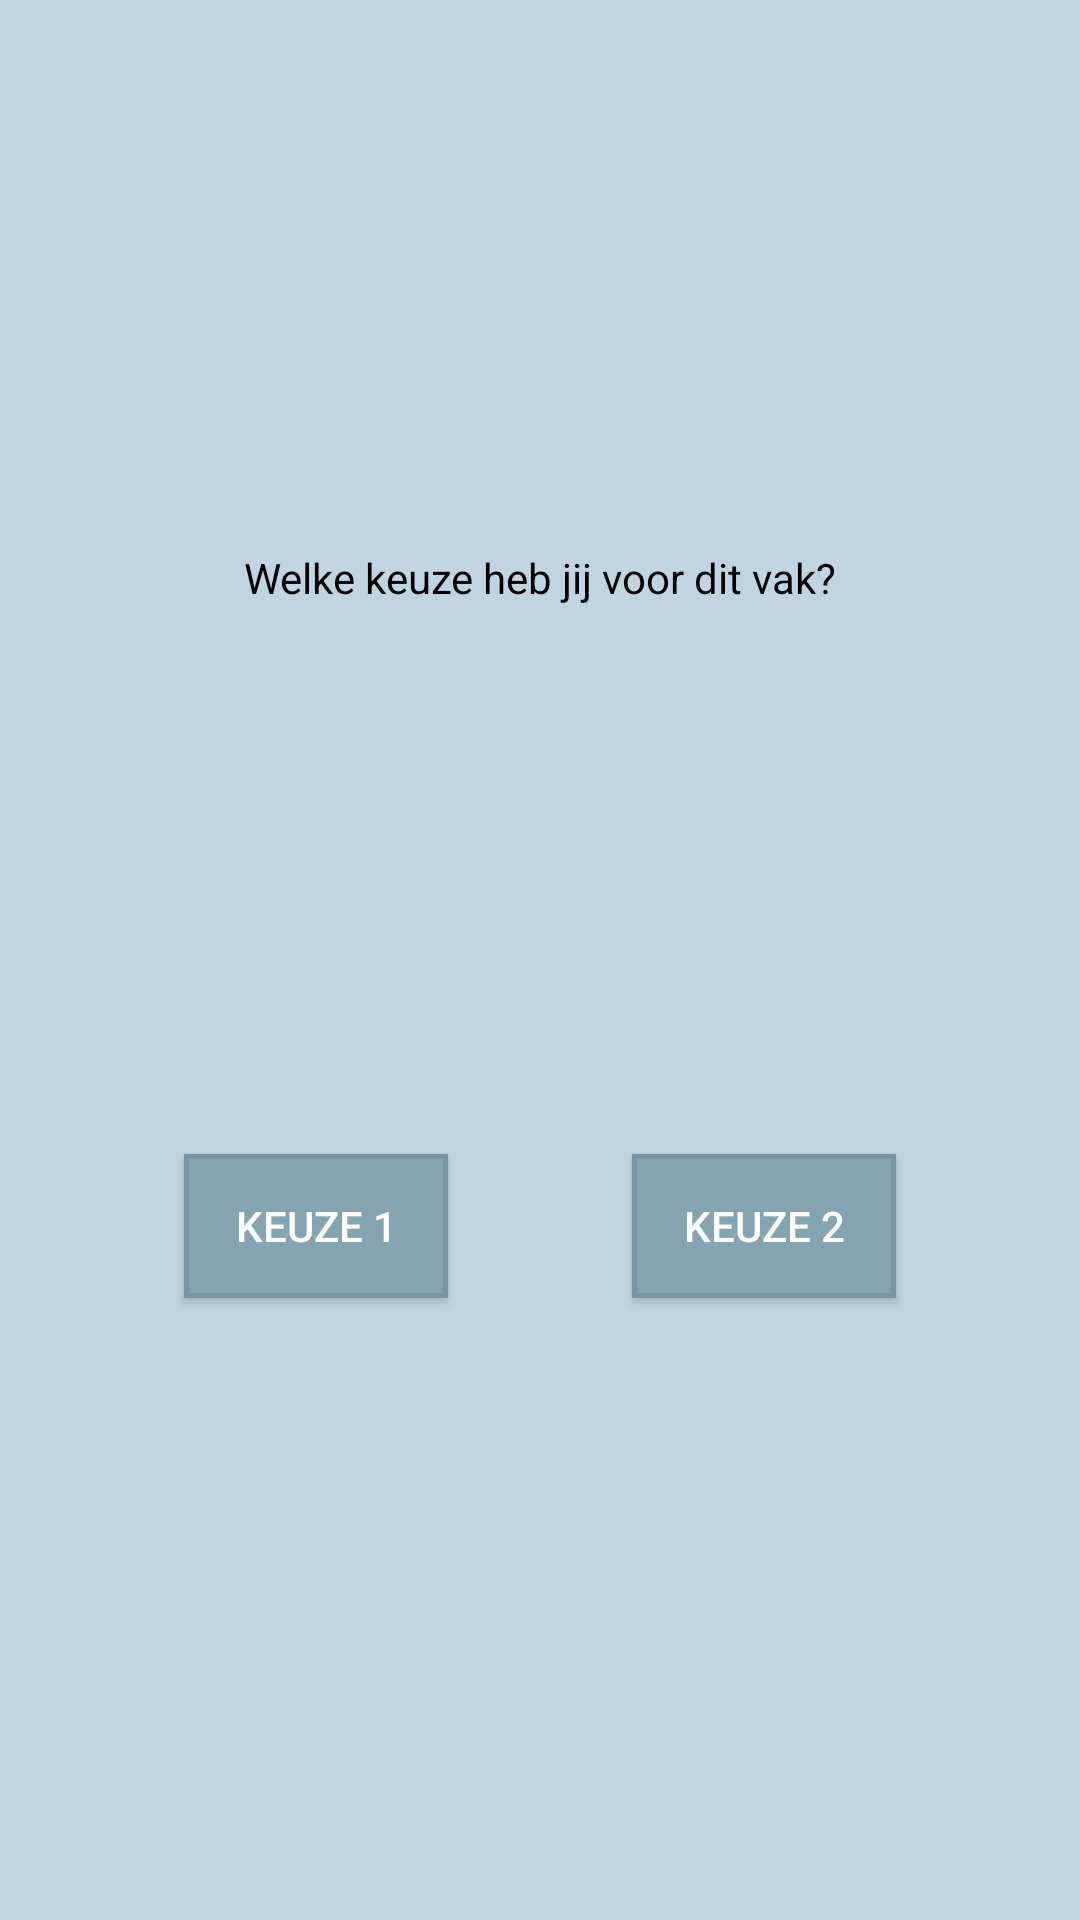

Here is an Android app screen rendered from its layout file. Give the layout XML and the strings, colors and styles it references.
<!-- AndroidManifest.xml: application theme AppTheme -->
<!-- res/layout/activity_popup.xml -->
<?xml version="1.0" encoding="utf-8"?>
<android.support.constraint.ConstraintLayout xmlns:android="http://schemas.android.com/apk/res/android"
    xmlns:app="http://schemas.android.com/apk/res-auto"
    xmlns:tools="http://schemas.android.com/tools"
    android:layout_width="match_parent"
    android:layout_height="match_parent"
    android:background="#c1d5e0">

    <Button
        android:id="@+id/Keuze1"
        android:layout_width="wrap_content"
        android:layout_height="wrap_content"
        android:background="@drawable/knoppen"
        android:text="Keuze 1"
        android:textColor="#ffffff"
        app:layout_constraintBottom_toBottomOf="parent"
        app:layout_constraintEnd_toStartOf="@+id/Keuze2"
        app:layout_constraintHorizontal_bias="0.5"
        app:layout_constraintStart_toStartOf="parent"
        app:layout_constraintTop_toTopOf="parent"
        app:layout_constraintVertical_bias="0.65" />

    <Button
        android:id="@+id/Keuze2"
        android:layout_width="wrap_content"
        android:layout_height="wrap_content"
        android:background="@drawable/knoppen"
        android:text="Keuze 2"
        android:textColor="#ffffff"
        app:layout_constraintBottom_toBottomOf="parent"
        app:layout_constraintEnd_toEndOf="parent"
        app:layout_constraintHorizontal_bias="0.5"
        app:layout_constraintStart_toEndOf="@+id/Keuze1"
        app:layout_constraintTop_toTopOf="parent"
        app:layout_constraintVertical_bias="0.65" />

    <TextView
        android:id="@+id/textView9"
        android:layout_width="wrap_content"
        android:layout_height="wrap_content"
        android:text="Welke keuze heb jij voor dit vak?"
        android:textColor="#000000"
        app:layout_constraintBottom_toTopOf="@+id/Keuze1"
        app:layout_constraintEnd_toEndOf="parent"
        app:layout_constraintHorizontal_bias="0.5"
        app:layout_constraintStart_toStartOf="parent"
        app:layout_constraintTop_toTopOf="parent" />
</android.support.constraint.ConstraintLayout>
<!-- resources referenced by this layout -->
<resources>
  <!-- drawable knoppen (drawable) -->
  <?xml version="1.0" encoding="utf-8"?>
  <shape xmlns:android="http://schemas.android.com/apk/res/android" android:shape="rectangle">
  
          <stroke
              android:width="1.5dp"
              android:color="#7895A3">
          </stroke>
  
          <solid
              android:color="#85A4B2">
          </solid>
  </shape>
  <style name="AppTheme" parent="Theme.AppCompat.Light.DarkActionBar">
          
          <item name="colorPrimary">@color/colorPrimary</item>
          <item name="colorPrimaryDark">@color/colorPrimaryDark</item>
          <item name="colorAccent">@color/colorAccent</item>
      </style>
  <color name="colorPrimary">#1B475D</color>
  <color name="colorPrimaryDark">#082E41</color>
  <color name="colorAccent">#85A4B2</color>
</resources>
